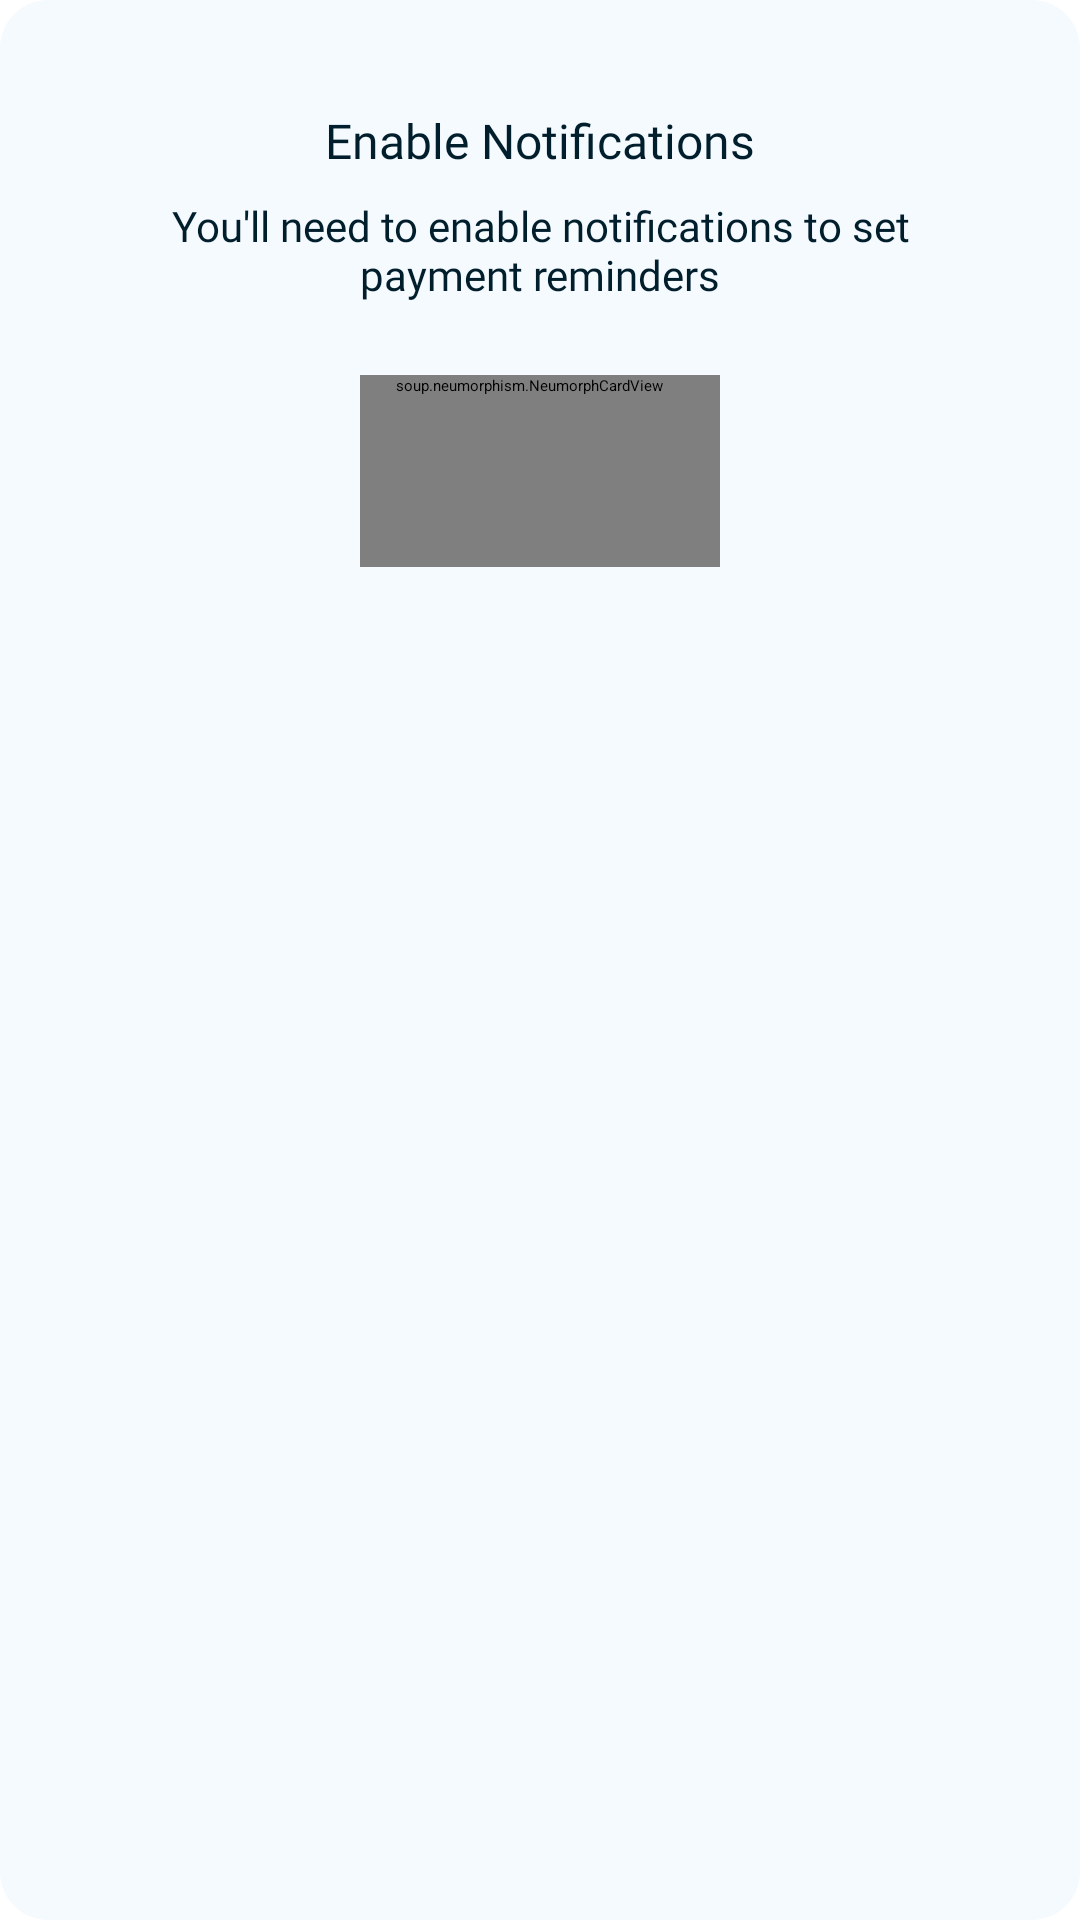

Here is an Android app screen rendered from its layout file. Give the layout XML and the strings, colors and styles it references.
<!-- AndroidManifest.xml: application theme Theme.SpendrSplash -->
<!-- res/layout/dialog_notification_permission.xml -->
<?xml version="1.0" encoding="utf-8"?>
<androidx.constraintlayout.widget.ConstraintLayout xmlns:android="http://schemas.android.com/apk/res/android"
    xmlns:app="http://schemas.android.com/apk/res-auto"
    xmlns:tools="http://schemas.android.com/tools"
    android:layout_width="320dp"
    android:layout_height="wrap_content"
    android:background="@drawable/dialog_background"
    android:paddingHorizontal="24dp"
    android:paddingVertical="24dp">

    <TextView
        android:id="@+id/tv_dialog_header"
        android:layout_width="wrap_content"
        android:layout_height="wrap_content"
        android:layout_marginTop="12dp"
        android:fontFamily="@font/roboto_medium"
        android:text="@string/enable_notifications"
        android:textColor="@color/card_text_color"
        android:textSize="16sp"
        app:layout_constraintEnd_toEndOf="parent"
        app:layout_constraintStart_toStartOf="parent"
        app:layout_constraintTop_toTopOf="parent" />

    <TextView
        android:id="@+id/tv_dialog_body"
        android:layout_width="wrap_content"
        android:layout_height="wrap_content"
        android:fontFamily="@font/roboto_regular"
        android:padding="8dp"
        android:text="@string/you_ll_need_to_enable_notifications_to_set_payment_reminders"
        android:textAlignment="center"
        android:textColor="@color/card_text_color"
        android:textSize="14sp"
        app:layout_constraintEnd_toEndOf="parent"
        app:layout_constraintStart_toStartOf="parent"
        app:layout_constraintTop_toBottomOf="@id/tv_dialog_header" />

    <soup.neumorphism.NeumorphCardView
        android:id="@+id/btn_open_notification_settings"
        android:layout_width="wrap_content"
        android:layout_height="wrap_content"
        android:layout_marginTop="16dp"
        android:minWidth="120dp"
        android:minHeight="64dp"
        android:paddingHorizontal="12dp"
        app:layout_constraintEnd_toEndOf="parent"
        app:layout_constraintStart_toStartOf="parent"
        app:layout_constraintTop_toBottomOf="@id/tv_dialog_body"
        app:neumorph_shadowColorDark="@color/neumorph_card_dark_shadow_color"
        app:neumorph_shadowColorLight="@color/neumorph_card_light_shadow_color"
        app:neumorph_shadowElevation="3dp"
        app:neumorph_shapeAppearance="@style/CustomShapeAppearance"
        app:neumorph_shapeType="basin">

        <LinearLayout
            android:layout_width="wrap_content"
            android:layout_height="wrap_content"
            android:layout_gravity="center_vertical"
            android:orientation="horizontal">

            <com.airbnb.lottie.LottieAnimationView
                android:id="@+id/anim_cancel"
                android:layout_width="24dp"
                android:layout_height="24dp"
                android:layout_gravity="center_vertical|start"
                android:layout_marginStart="16dp"
                android:alpha="1.0"
                app:lottie_autoPlay="true"
                app:lottie_colorFilter="@color/icon_color"
                app:lottie_fileName="ic_settings.json"
                app:lottie_loop="true"
                app:lottie_repeatMode="restart"
                app:lottie_speed="0.8" />

            <TextView
                android:id="@+id/tv_negative_button"
                android:layout_width="wrap_content"
                android:layout_height="wrap_content"
                android:layout_gravity="center"
                android:layout_marginStart="12dp"
                android:layout_marginEnd="16dp"
                android:text="@string/open_settings"
                android:textColor="@color/card_text_color" />
        </LinearLayout>
    </soup.neumorphism.NeumorphCardView>
</androidx.constraintlayout.widget.ConstraintLayout>
<!-- resources referenced by this layout -->
<resources>
  <color name="card_text_color">#001E2B</color>
  <color name="icon_color">#003548</color>
  <color name="neumorph_card_dark_shadow_color">#E8E8E8</color>
  <color name="neumorph_card_light_shadow_color">#FCFCFC</color>
  <!-- drawable dialog_background (drawable) -->
  <?xml version="1.0" encoding="utf-8"?>
  <shape xmlns:android="http://schemas.android.com/apk/res/android"
      android:shape="rectangle">
  
      <solid
          android:color="@color/bottom_sheet_background" />
      <corners
          android:radius="16dp" />
  </shape>
  <string name="enable_notifications">Enable Notifications</string>
  <string name="open_settings">Open settings</string>
  <string name="you_ll_need_to_enable_notifications_to_set_payment_reminders">You\'ll need to enable notifications to set payment reminders</string>
  <style name="CustomShapeAppearance">
  
          <item name="neumorph_cornerSize">32dp</item>
          <item name="neumorph_shadowColorLight">@color/neumorph_card_light_shadow_color</item>
          <item name="neumorph_shadowColorDark">@color/neumorph_card_dark_shadow_color</item>
  
          
          <item name="neumorph_cornerSizeTopLeft">8dp</item>
          <item name="neumorph_cornerSizeTopRight">8dp</item>
          <item name="neumorph_cornerSizeBottomLeft">8dp</item>
          <item name="neumorph_cornerSizeBottomRight">8dp</item>
      </style>
  <style name="Theme.SpendrSplash" parent="Theme.SplashScreen">
          <item name="windowSplashScreenBackground">@color/splashScreenBackgroundColor</item>
          <item name="windowSplashScreenAnimatedIcon">@drawable/splash_piggy</item>
          <item name="postSplashScreenTheme">@style/Theme.Spendr</item>
  
      </style>
  <color name="bottom_sheet_background">#F5FAFF</color>
  <color name="splashScreenBackgroundColor">#FFFFFF</color>
  <style name="Theme.Spendr" parent="Base.Theme.Spendr" />
  <style name="Base.Theme.Spendr" parent="AppTheme.Spendr.Material3">
          
      </style>
  <color name="md_theme_light_primary">#006687</color>
  <color name="md_theme_light_onPrimary">#FFFFFF</color>
  <color name="md_theme_light_primaryContainer">#C1E8FF</color>
  <color name="md_theme_light_onPrimaryContainer">#001E2B</color>
  <color name="md_theme_light_secondary">#006687</color>
  <color name="md_theme_light_onSecondary">#FFFFFF</color>
  <color name="md_theme_light_secondaryContainer">#C1E8FF</color>
  <color name="md_theme_light_onSecondaryContainer">#001E2B</color>
  <color name="md_theme_light_tertiary">#006874</color>
  <color name="md_theme_light_onTertiary">#FFFFFF</color>
  <color name="md_theme_light_tertiaryContainer">#9AF0FF</color>
  <color name="md_theme_light_onTertiaryContainer">#001F24</color>
  <color name="md_theme_light_error">#BA1A1A</color>
  <color name="md_theme_light_errorContainer">#FFDAD6</color>
  <color name="md_theme_light_onError">#FFFFFF</color>
  <color name="md_theme_light_onErrorContainer">#410002</color>
  <color name="md_theme_light_background">#FBFCFE</color>
  <color name="md_theme_light_onBackground">#191C1E</color>
  <color name="md_theme_light_surface">#FBFCFE</color>
  <color name="md_theme_light_onSurface">#191C1E</color>
  <color name="md_theme_light_surfaceVariant">#DCE3E9</color>
  <color name="md_theme_light_onSurfaceVariant">#40484C</color>
  <color name="md_theme_light_outline">#71787D</color>
  <color name="md_theme_light_inverseOnSurface">#F0F1F3</color>
  <color name="md_theme_light_inverseSurface">#2E3133</color>
  <color name="md_theme_light_inversePrimary">#72D2FF</color>
  <color name="statusBarColor">#004D66</color>
</resources>
